Dataset: images (GitHub, qasim418/Chocolathon). Classes: cocoa shot amaretto, cocoa shot bourbon, cocoa shot chocolate cake, cocoa shot old fashioned, cocoa shot tequila, cocoa shot whiskey, truffle amaretto, truffle bananas foster, truffle brownie batter, truffle caramel apple cider, truffle champagne, truffle cheesecake, truffle confetti cake, truffle cookies and cream, truffle creamsicle, truffle creme brulee, truffle dulce de leche, truffle espresso martini, truffle grey salt caramel, truffle key lime pie, truffle lemon, truffle manhattan, truffle maple cream, truffle peanut butter caramel, truffle pineapple moscato, truffle pistachio, truffle pumpkin spice latte, truffle raspberry, truffle s mores, truffle salted caramel, truffle strawberry shortcake, truffle tea honey, truffle turtle.

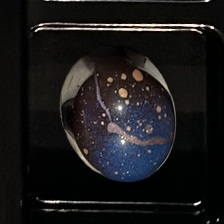
Label: truffle cheesecake

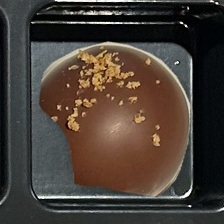
Label: cocoa shot old fashioned

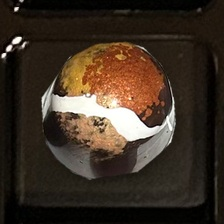
Label: truffle s mores

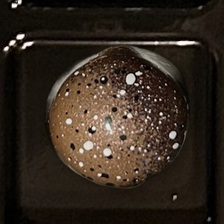
Label: truffle creme brulee

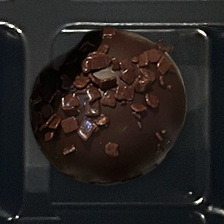
Label: cocoa shot chocolate cake

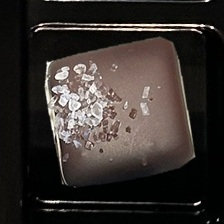
Label: truffle grey salt caramel
